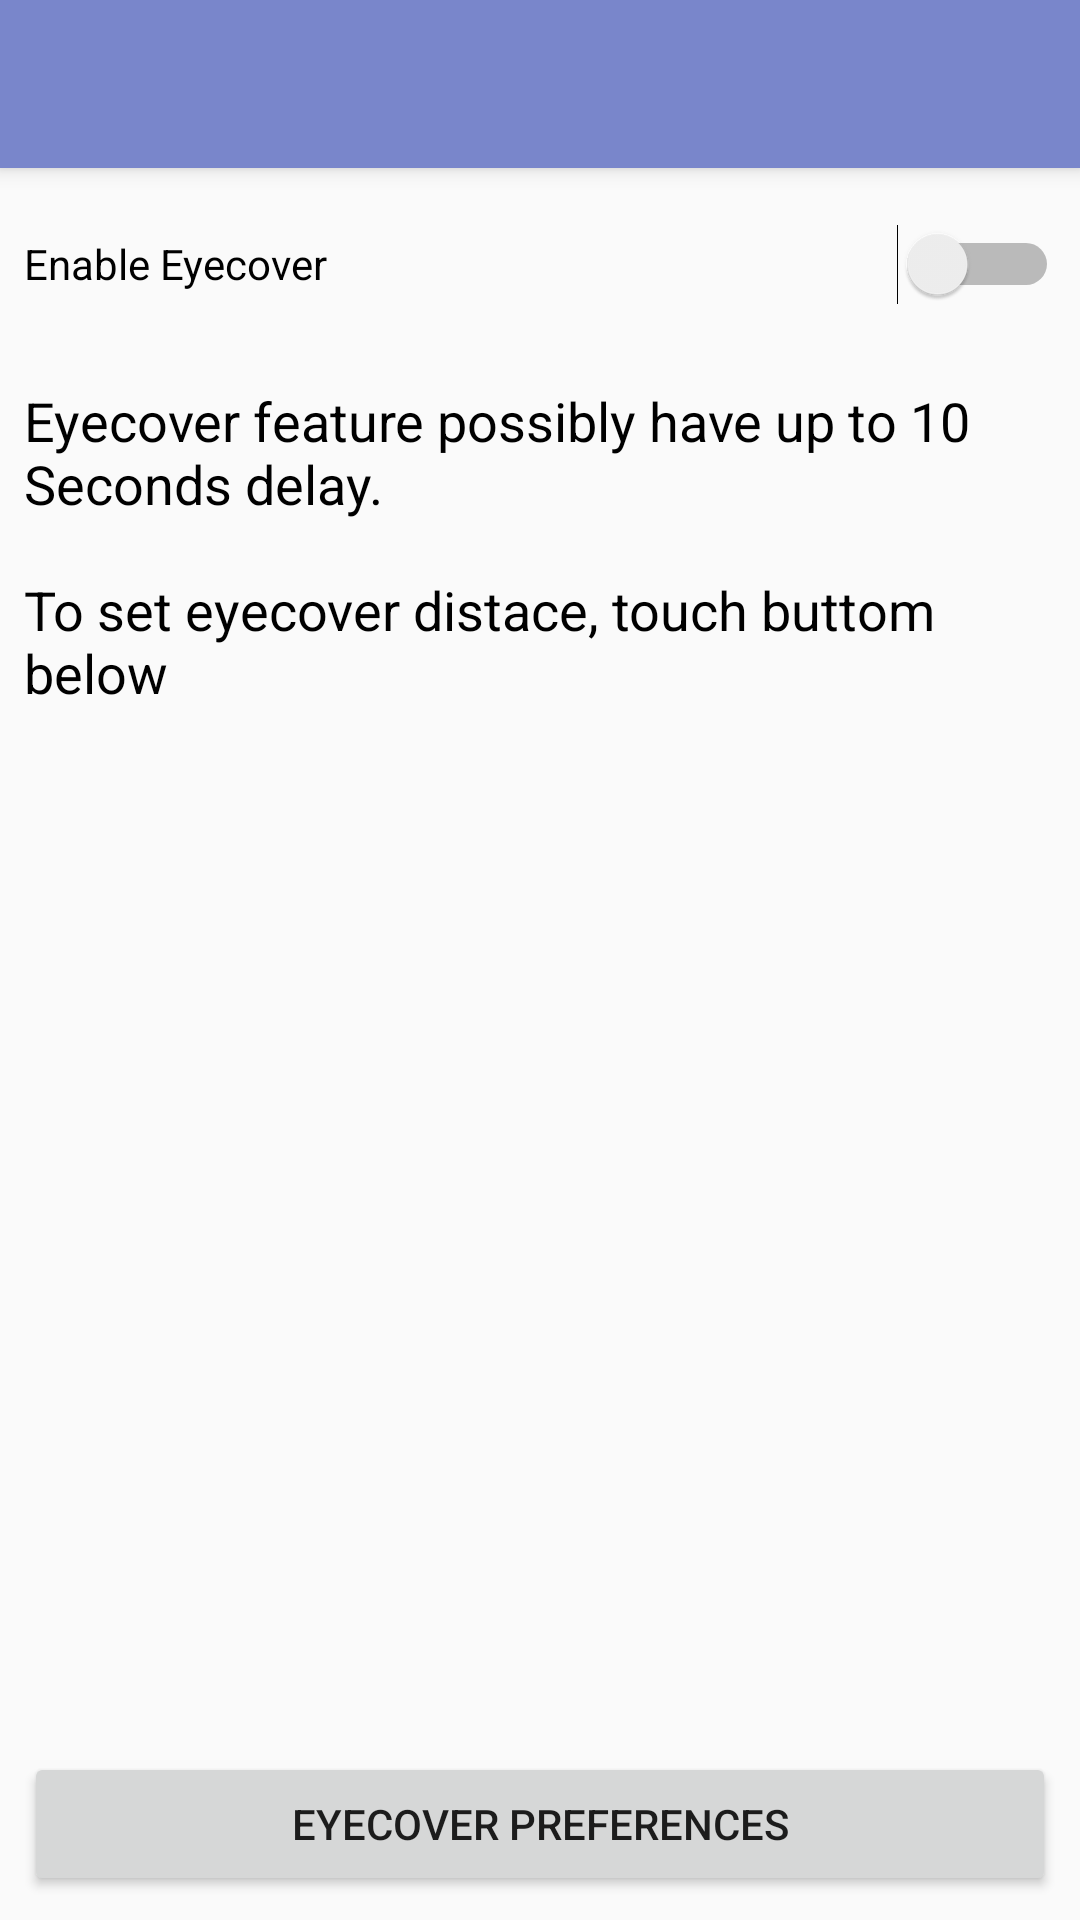

Android layout source for this screen:
<!-- AndroidManifest.xml: activity theme AppTheme.NoActionBar -->
<!-- res/layout/activity_eyecover.xml -->
<?xml version="1.0" encoding="utf-8"?>
<android.support.design.widget.CoordinatorLayout xmlns:android="http://schemas.android.com/apk/res/android"
    xmlns:app="http://schemas.android.com/apk/res-auto"
    xmlns:tools="http://schemas.android.com/tools"
    android:layout_width="match_parent"
    android:layout_height="match_parent"
    tools:context="kr.hs.yii.make.eyecover.eyecover.EyecoverActivity">

    <android.support.design.widget.AppBarLayout
        android:layout_width="match_parent"
        android:layout_height="wrap_content"
        android:theme="@style/AppTheme.AppBarOverlay">

        <android.support.v7.widget.Toolbar
            android:id="@+id/toolbar"
            android:layout_width="match_parent"
            android:layout_height="?attr/actionBarSize"
            android:background="?attr/colorPrimary"
            app:popupTheme="@style/AppTheme.PopupOverlay" />

    </android.support.design.widget.AppBarLayout>

    <include layout="@layout/content_eyecover" />

</android.support.design.widget.CoordinatorLayout>
<!-- res/layout/content_eyecover.xml (included above) -->
<?xml version="1.0" encoding="utf-8"?>
<android.support.constraint.ConstraintLayout xmlns:android="http://schemas.android.com/apk/res/android"
    xmlns:app="http://schemas.android.com/apk/res-auto"
    xmlns:tools="http://schemas.android.com/tools"
    android:layout_width="match_parent"
    android:layout_height="match_parent"
    app:layout_behavior="@string/appbar_scrolling_view_behavior"
    tools:context="kr.hs.yii.make.eyecover.eyecover.EyecoverActivity"
    tools:showIn="@layout/activity_eyecover">

    <Switch
        android:id="@+id/eyecover_enable_swtich"
        android:layout_width="0dp"
        android:layout_height="48dp"
        android:layout_marginRight="7dp"
        android:layout_marginTop="8dp"
        android:text="@string/eyecover_active_title"
        app:layout_constraintRight_toRightOf="parent"
        app:layout_constraintTop_toTopOf="parent"
        android:layout_marginLeft="8dp"
        app:layout_constraintLeft_toLeftOf="parent" />

    <ImageView
        android:id="@+id/eyecover_notice_icon"
        android:layout_width="wrap_content"
        android:layout_height="wrap_content"
        app:layout_constraintBottom_toTopOf="@+id/eyecover_notice_text"
        app:layout_constraintLeft_toLeftOf="parent"
        app:layout_constraintTop_toBottomOf="@+id/eyecover_enable_swtich"
        app:srcCompat="@drawable/ic_info_black_24dp"
        android:layout_marginTop="8dp"
        android:layout_marginLeft="8dp" />

    <TextView
        android:id="@+id/eyecover_notice_text"
        android:layout_width="0dp"
        android:layout_height="0dp"
        android:layout_margin="8dp"
        android:text="@string/eyecover_desc"
        android:textAppearance="@style/TextAppearance.AppCompat.Medium"
        app:layout_constraintBottom_toTopOf="@+id/eyecover_settings_button"
        app:layout_constraintLeft_toLeftOf="parent"
        app:layout_constraintRight_toRightOf="parent"
        app:layout_constraintTop_toBottomOf="@+id/eyecover_notice_icon"
        android:textColor="@android:color/black"/>

    <Button
        android:layout_width="0dp"
        android:layout_height="wrap_content"
        android:id="@+id/eyecover_settings_button"
        android:text="@string/eyecover_settings_button_text"
        app:layout_constraintBottom_toBottomOf="parent"
        android:layout_marginBottom="8dp"
        android:layout_marginLeft="8dp"
        app:layout_constraintLeft_toLeftOf="parent"
        android:layout_marginRight="8dp"
        app:layout_constraintRight_toRightOf="parent" />

    <TextView
        android:id="@+id/textView2"
        android:layout_width="0dp"
        android:layout_height="0dp"
        android:layout_marginBottom="8dp"
        android:layout_marginLeft="8dp"
        android:layout_marginRight="8dp"
        android:layout_marginTop="8dp"
        android:text="@string/eyecover_notice_title"
        android:textAppearance="@style/TextAppearance.AppCompat.Large"
        app:layout_constraintBottom_toTopOf="@+id/eyecover_notice_text"
        app:layout_constraintLeft_toRightOf="@+id/eyecover_notice_icon"
        app:layout_constraintRight_toRightOf="parent"
        app:layout_constraintTop_toBottomOf="@+id/eyecover_enable_swtich" />
</android.support.constraint.ConstraintLayout>
<!-- resources referenced by this layout -->
<resources>
  <string name="eyecover_active_title">Enable Eyecover</string>
  <string name="eyecover_desc">Eyecover feature possibly have up to 10 Seconds delay.\n\nTo set eyecover distace, touch buttom below</string>
  <string name="eyecover_notice_title">Notice</string>
  <string name="eyecover_settings_button_text">Eyecover Preferences</string>
  <style name="AppTheme.AppBarOverlay" parent="ThemeOverlay.AppCompat.Dark.ActionBar" />
  <style name="AppTheme.PopupOverlay" parent="ThemeOverlay.AppCompat.Light" />
  <style name="AppTheme.NoActionBar">
          <item name="windowActionBar">false</item>
          <item name="windowNoTitle">true</item>
      </style>
</resources>
